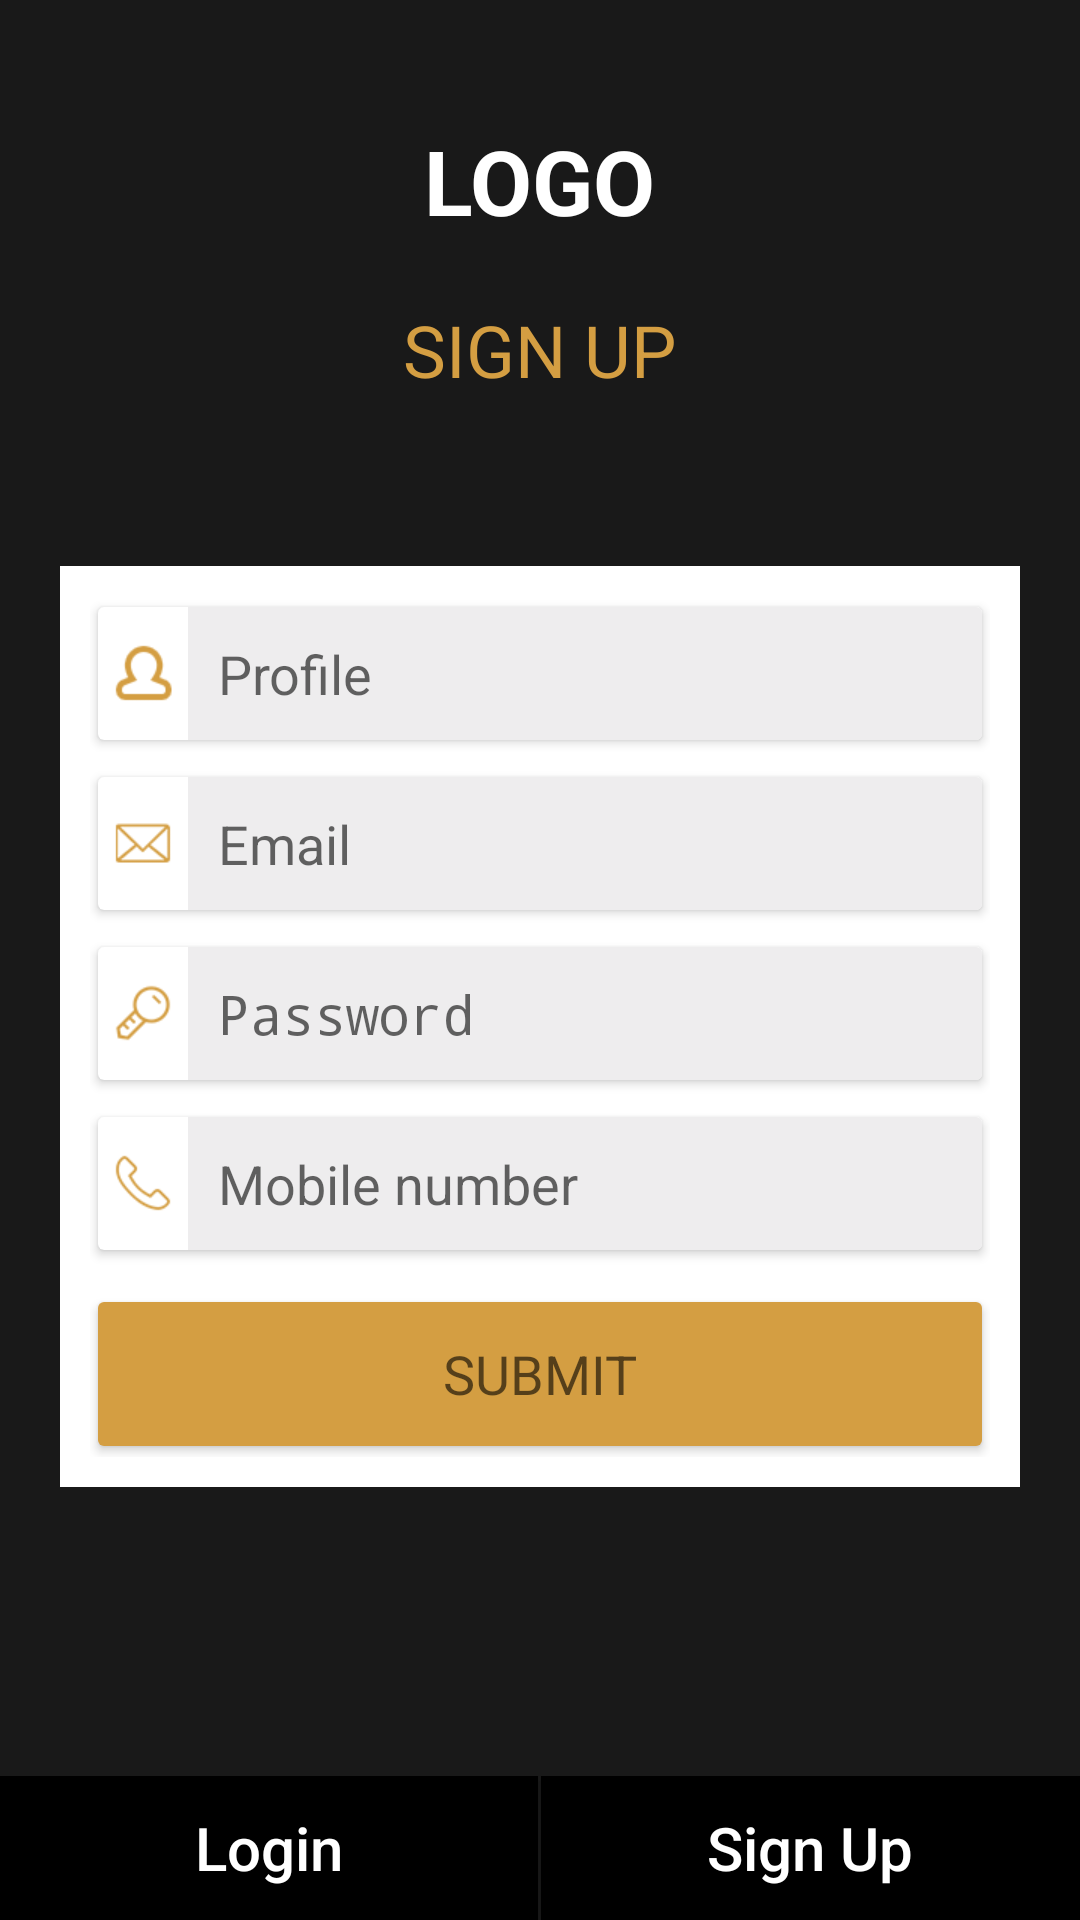

This screen was rendered from an Android layout file. Write that file and the resources it references.
<!-- AndroidManifest.xml: application theme AppTheme -->
<!-- res/layout/activity_signup.xml -->
<?xml version="1.0" encoding="utf-8"?>
<LinearLayout xmlns:android="http://schemas.android.com/apk/res/android"
    xmlns:card_view="http://schemas.android.com/apk/res-auto"
    android:orientation="vertical"
    android:layout_width="match_parent"
    android:layout_height="match_parent"
    android:gravity="center"
    android:background="@color/login_bg">

    <TextView
        android:layout_marginTop="40dp"
        android:layout_width="wrap_content"
        android:layout_height="wrap_content"
        android:text="LOGO"
        android:textColor="@color/White"
        android:textSize="30sp"
        android:textStyle="bold"/>
    <FrameLayout
        android:id="@+id/fl_signup"
        android:layout_width="match_parent"
        android:layout_height="wrap_content"
        android:padding="20dp"
        android:layout_marginTop="0dp"
        android:visibility="visible">
        <LinearLayout
            android:orientation="vertical"
            android:layout_width="match_parent"
            android:layout_height="wrap_content"
            android:gravity="center">
            <TextView
                android:layout_width="wrap_content"
                android:layout_height="wrap_content"
                android:text="SIGN UP"
                android:textSize="24sp"
                android:textColor="@color/colorYellow"/>
            <RelativeLayout
                android:layout_marginTop="10dp"
                android:layout_width="match_parent"
                android:layout_height="wrap_content">

                <ImageView
                    android:layout_width="wrap_content"
                    android:layout_height="6dp"
                    android:background="@drawable/line"></ImageView>

            </RelativeLayout>

            <LinearLayout
                android:orientation="vertical"
                android:layout_width="match_parent"
                android:layout_height="wrap_content"
                android:background="@color/White"
                android:padding="10dp"
                android:layout_marginTop="40dp">

                <android.support.v7.widget.CardView
                    android:layout_width="match_parent"
                    android:layout_height="wrap_content"
                    card_view:cardUseCompatPadding="true">

                    <EditText
                        android:id="@+id/et_profile"
                        android:layout_width="match_parent"
                        android:layout_height="wrap_content"
                        android:background="@color/colorEditBox"
                        android:hint="Profile"
                        android:padding="10dp"
                        android:layout_marginLeft="30dp"
                        android:singleLine="true"
                        android:textAppearance="?android:attr/textAppearanceMedium" />

                    <ImageView
                        android:layout_marginLeft="5dp"
                        android:layout_width="20dp"
                        android:layout_height="20dp"
                        android:layout_gravity="left|center_vertical"
                        android:src="@drawable/profile"
                        />
                </android.support.v7.widget.CardView>

                <android.support.v7.widget.CardView
                    android:layout_width="match_parent"
                    android:layout_height="wrap_content"
                    android:layout_marginTop="5dp"
                    card_view:cardUseCompatPadding="true">

                    <EditText
                        android:id="@+id/et_email"
                        android:layout_width="match_parent"
                        android:layout_height="wrap_content"
                        android:background="@color/colorEditBox"
                        android:hint="Email"
                        android:padding="10dp"
                        android:layout_marginLeft="30dp"
                        android:singleLine="true"
                        android:textAppearance="?android:attr/textAppearanceMedium" />

                    <ImageView
                        android:layout_marginLeft="5dp"
                        android:layout_width="20dp"
                        android:layout_height="20dp"
                        android:layout_gravity="left|center_vertical"
                        android:src="@drawable/mail"/>
                </android.support.v7.widget.CardView>

                <android.support.v7.widget.CardView
                    android:layout_width="match_parent"
                    android:layout_height="wrap_content"
                    android:layout_marginTop="5dp"
                    card_view:cardUseCompatPadding="true">

                    <EditText
                        android:id="@+id/et_password"
                        android:layout_width="match_parent"
                        android:layout_height="wrap_content"
                        android:background="@color/colorEditBox"
                        android:singleLine="true"
                        android:hint="Password"
                        android:padding="10dp"
                        android:layout_marginLeft="30dp"
                        android:inputType="textPassword"
                        android:textAppearance="?android:attr/textAppearanceMedium" />

                    <ImageView
                        android:layout_marginLeft="5dp"
                        android:layout_width="20dp"
                        android:layout_height="20dp"
                        android:layout_gravity="left|center_vertical"
                        android:src="@drawable/password"
                        />
                </android.support.v7.widget.CardView>

                <android.support.v7.widget.CardView
                    android:layout_width="match_parent"
                    android:layout_height="wrap_content"
                    android:layout_marginTop="5dp"
                    card_view:cardUseCompatPadding="true">

                    <EditText
                        android:id="@+id/et_mobile"
                        android:layout_width="match_parent"
                        android:layout_height="wrap_content"
                        android:background="@color/colorEditBox"
                        android:hint="Mobile number"
                        android:singleLine="true"
                        android:padding="10dp"
                        android:layout_marginLeft="30dp"
                        android:inputType="phone"/>

                    <ImageView
                        android:layout_marginLeft="5dp"
                        android:layout_width="20dp"
                        android:layout_height="20dp"
                        android:layout_gravity="left|center_vertical"
                        android:src="@drawable/phone"
                        />
                </android.support.v7.widget.CardView>

                <android.support.v7.widget.CardView
                    android:layout_width="match_parent"
                    android:layout_height="wrap_content"
                    android:layout_marginTop="10dp"
                    card_view:cardUseCompatPadding="true">

                    <Button
                        android:id="@+id/btn_submit"
                        android:layout_width="match_parent"
                        android:layout_height="wrap_content"
                        android:background="@color/colorYellow"
                        android:text="SUBMIT"
                        android:padding="10dp"
                        android:textAppearance="?android:attr/textAppearanceMedium" />


                </android.support.v7.widget.CardView>
            </LinearLayout>
        </LinearLayout>

    </FrameLayout>

    <RelativeLayout
        android:layout_width="match_parent"
        android:layout_height="wrap_content">
        <LinearLayout
            android:orientation="horizontal"
            android:layout_width="match_parent"
            android:layout_height="wrap_content"
            android:weightSum="2"
            android:layout_alignParentBottom="true">
            <Button
                android:padding="5dp"
                android:id="@+id/btn_login"
                android:layout_weight="1"
                android:layout_width="0dp"
                android:layout_height="wrap_content"
                android:background="@drawable/login_up_button"
                android:text="Login"
                android:textColor="@drawable/text_color"
                android:textAllCaps="false"
                android:textSize="20sp"/>
            <Button
                android:padding="5dp"
                android:layout_marginLeft="1dp"
                android:id="@+id/btn_signup"
                android:layout_weight="1"
                android:layout_width="0dp"
                android:layout_height="wrap_content"
                android:background="@drawable/login_up_button"
                android:text="Sign Up"
                android:textColor="@drawable/text_color"
                android:textAllCaps="false"
                android:textSize="20sp" />
        </LinearLayout>
    </RelativeLayout>
</LinearLayout>
<!-- resources referenced by this layout -->
<resources>
  <color name="White">#FFFFFF</color>
  <color name="colorEditBox"> #EEEDEE</color>
  <color name="colorYellow">#d49e42</color>
  <color name="login_bg">#191919</color>
  <!-- drawable login_up_button (drawable) -->
  <?xml version="1.0" encoding="utf-8"?>
  <shape xmlns:android="http://schemas.android.com/apk/res/android"
      android:shape="rectangle">
  
      <gradient
          android:startColor="@color/colorBlack"
          android:endColor="@color/colorBlack"
          android:angle="270" />
      <corners
          android:radius="0dp" />
  
      <stroke
          android:width="5px"
          android:color="@color/colorBlack" />
  </shape>
  <!-- drawable mail: png bitmap (drawable, 26243 bytes) -->
  <!-- drawable password: png bitmap (drawable, 26441 bytes) -->
  <!-- drawable phone: png bitmap (drawable, 23681 bytes) -->
  <!-- drawable profile: png bitmap (drawable, 23660 bytes) -->
  <!-- drawable text_color (drawable) -->
  <?xml version="1.0" encoding="utf-8"?>
      <selector
          xmlns:android="http://schemas.android.com/apk/res/android">
          <item
              android:state_pressed="true"
              android:color="@color/colorYellow" />
          <item
              android:state_pressed="false"
              android:color="@color/White" />
      </selector>
  <style name="AppTheme" parent="Theme.AppCompat.Light.DarkActionBar">
          
          <item name="colorPrimary">@color/colorPrimary</item>
          <item name="colorPrimaryDark">@color/colorPrimaryDark</item>
          <item name="colorAccent">@color/colorAccent</item>
      </style>
  <color name="colorBlack">#000000</color>
  <color name="colorPrimary">#3F51B5</color>
  <color name="colorPrimaryDark">#303F9F</color>
  <color name="colorAccent">#d49e42</color>
</resources>
